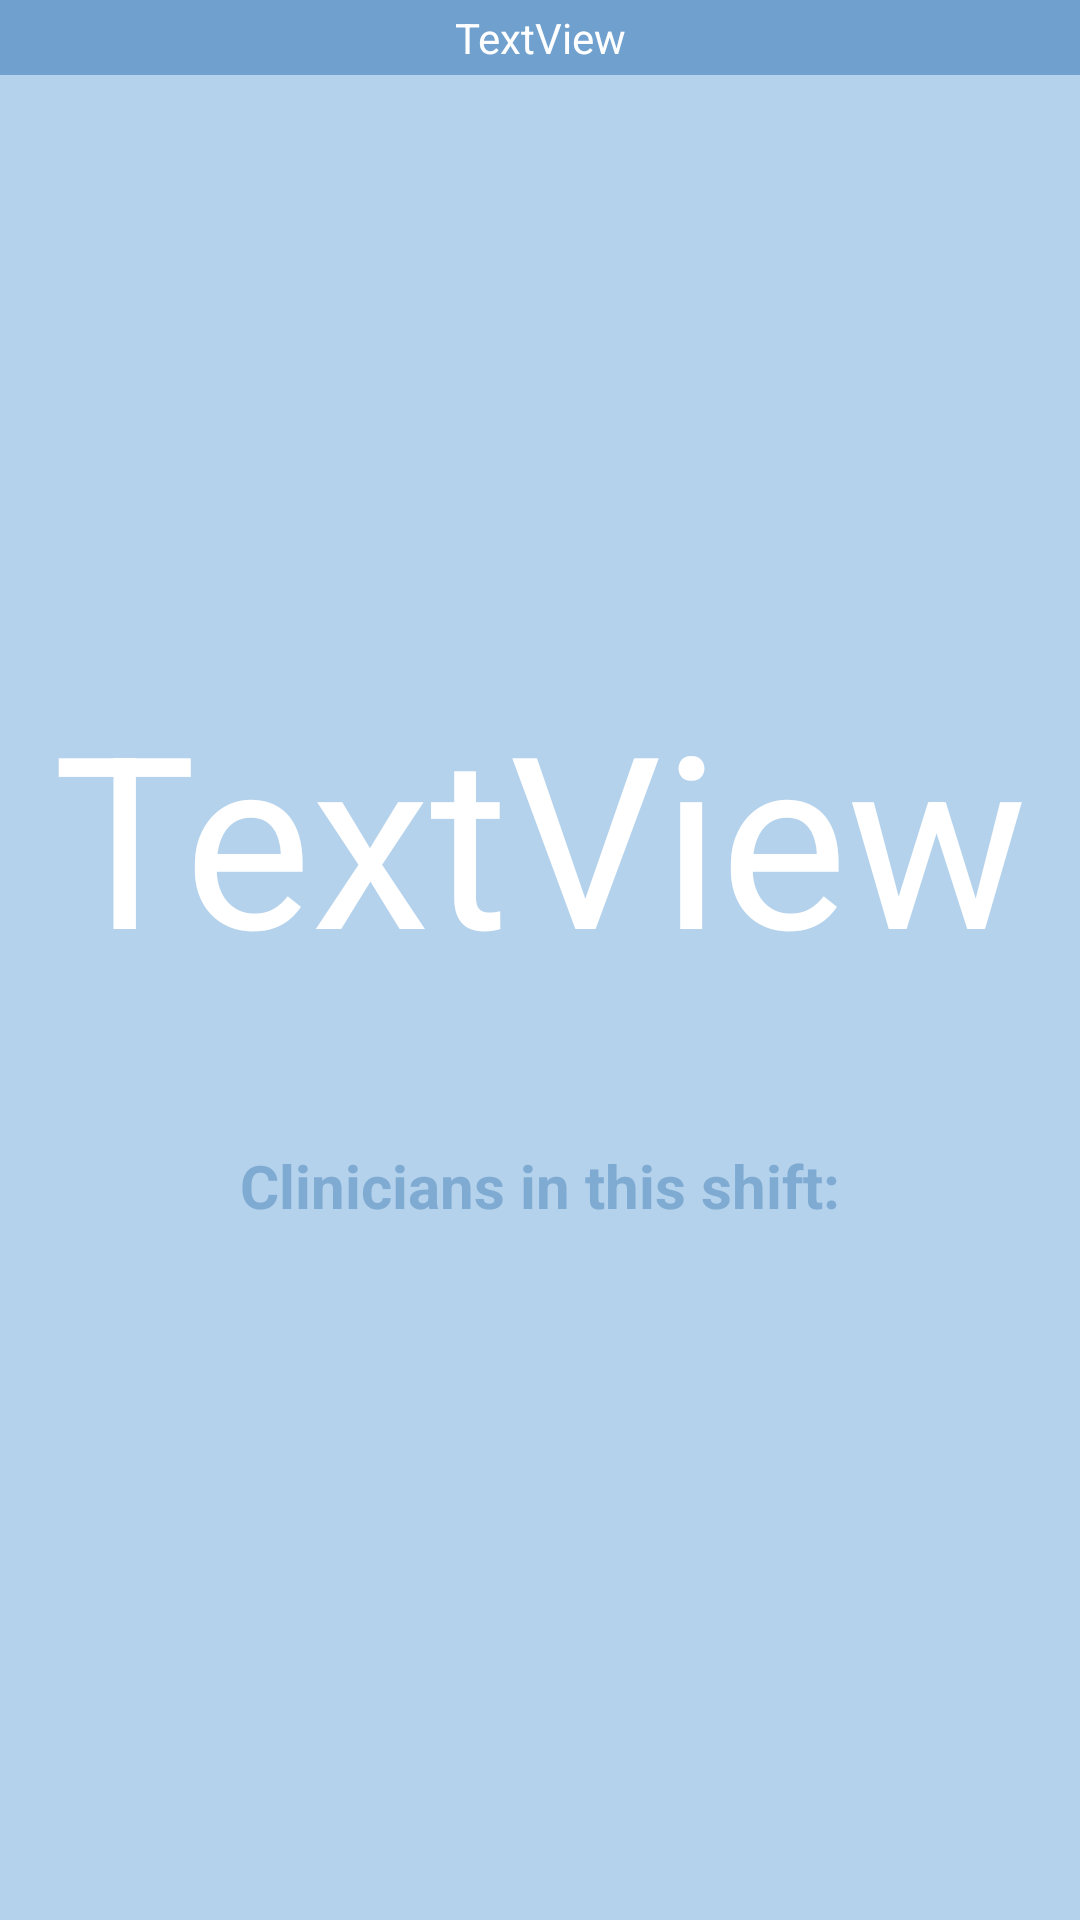

Android layout source for this screen:
<!-- AndroidManifest.xml: application theme FamCareTheme -->
<!-- res/layout/activity_select_user.xml -->
<?xml version="1.0" encoding="utf-8"?>
<LinearLayout xmlns:android="http://schemas.android.com/apk/res/android"
    xmlns:app="http://schemas.android.com/apk/res-auto"
    xmlns:tools="http://schemas.android.com/tools"
    android:layout_width="match_parent"
    android:layout_height="match_parent"
    android:orientation="vertical"
    android:background="@color/backgroundColor"
    tools:context=".SelectUser">


    <TextView
        android:id="@+id/barTitle"
        android:layout_width="match_parent"
        android:layout_height="wrap_content"
        android:background="@color/barColor"
        android:textColor="@color/white"
        android:textAlignment="center"
        android:paddingVertical="3dp"
        android:text="TextView" />

    <TextView
        android:id="@+id/appName"
        android:layout_width="match_parent"
        android:layout_height="wrap_content"
        android:textAlignment="center"
        android:layout_marginTop="200dp"
        android:textSize="80sp"
        android:textColor="@color/white"
        android:text="TextView" />

    <TextView
        android:layout_width="match_parent"
        android:layout_height="wrap_content"
        android:textAlignment="center"
        android:layout_marginTop="50dp"
        android:textSize="20sp"
        android:textStyle="bold"
        android:textColor="@color/txtColor"
        android:text="@string/clinician_list" />

    <android.support.v7.widget.RecyclerView
        android:layout_width="match_parent"
        android:layout_height="wrap_content"
        android:id="@+id/listOfClinicians"
        android:layout_marginTop="50dp"
        android:layout_marginHorizontal="100dp"/>
</LinearLayout>
<!-- resources referenced by this layout -->
<resources>
  <color name="backgroundColor">#b5d2ec</color>
  <color name="barColor">#70a0cd</color>
  <color name="txtColor">#7fabd2</color>
  <color name="white">#FFF</color>
  <string name="clinician_list">Clinicians in this shift:</string>
  <style name="FamCareTheme" parent="Theme.AppCompat.Light.NoActionBar">
          <item name="android:statusBarColor">@color/black</item>
      </style>
  <color name="black">#000</color>
</resources>
